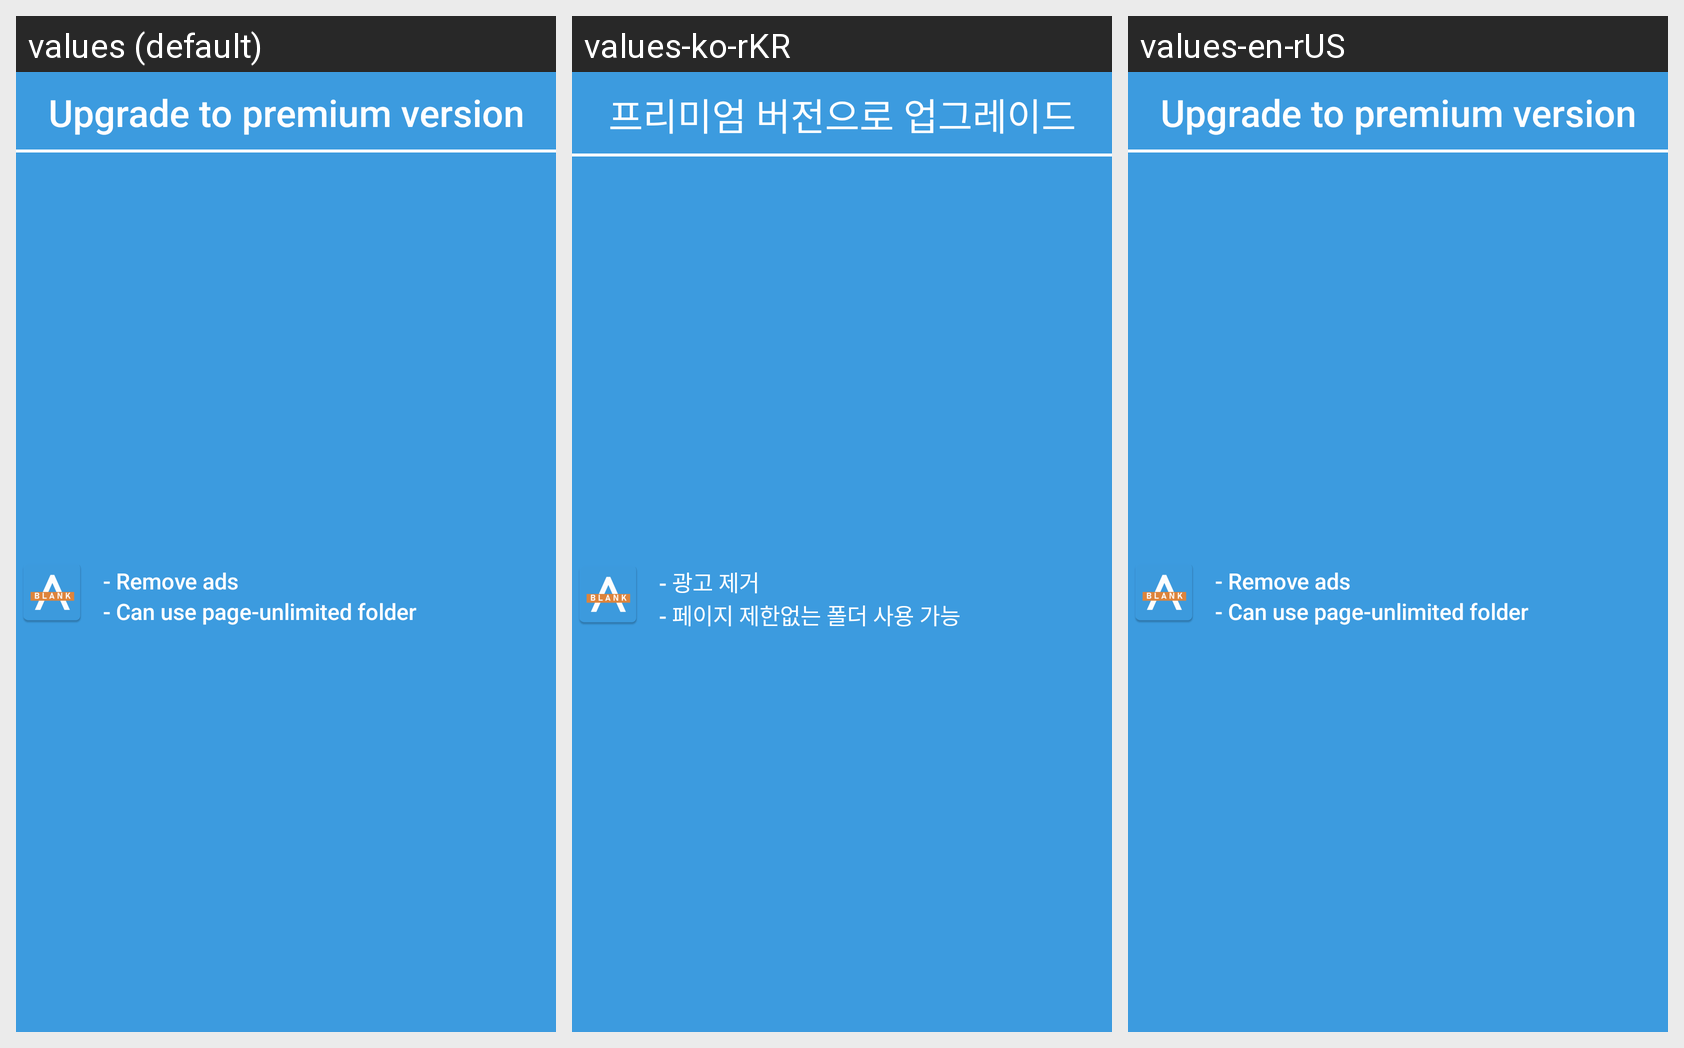

For this localized Android screen grid, give each drawn string resource with its value in every locale shown.
Android screen res/layout/purchage_dialog.xml rendered under 3 locales, left to right: values (default), values-ko-rKR, values-en-rUS. Device: Nexus 5 (rendered at 1080×1920; each locale shown at half size, 540×960, under a caption strip naming it); theme Theme.Test21.
Strings drawn on this screen, with the default value and each locale's value (text and hints the layout hard-codes, and strings that could not be matched under every locale, appear in the picture but are not listed):

upgrade_to_premium
  values: Upgrade to premium version
  values-ko-rKR: 프리미엄 버전으로 업그레이드
  values-en-rUS: Upgrade to premium version

premium_ad
  values: - Remove ads
  values-ko-rKR: - 광고 제거
  values-en-rUS: - Remove ads

premium_folder_available
  values: - Can use page-unlimited folder
  values-ko-rKR: - 페이지 제한없는 폴더 사용 가능
  values-en-rUS: - Can use page-unlimited folder
